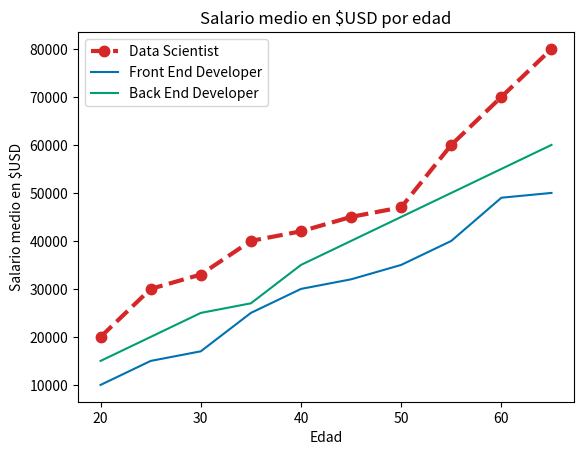

Recreate this plot in Python.
import matplotlib
print(matplotlib.__version__)
import matplotlib.pyplot as plt
## Nos muestra las distintas interfaces de colores que tiene matplotlib
print(plt.style.available)
## Usamos el siguiente estilo
plt.style.use('seaborn-v0_8-colorblind')
edad_x = [20,25,30,35,40,45,50,55,60,65]
salario_cd_y = [20000,30000,33000,40000,42000,45000,47000,60000,70000,80000]
salario_fed_y = [10000,15000,17000,25000,30000,32000,35000,40000,49000,50000]
salario_bed_y = [15000,20000,25000,27000,35000,40000,45000,50000,55000,60000]
plt.plot(edad_x, salario_cd_y, label = 'Data Scientist', linewidth = 3, marker = '.', markersize = 15, linestyle = '--', color = '#d62728')
plt.plot(edad_x, salario_fed_y, label = 'Front End Developer')
plt.plot(edad_x, salario_bed_y, label = 'Back End Developer')
plt.legend()
plt.title('Salario medio en $USD por edad')
plt.xlabel('Edad')
plt.ylabel('Salario medio en $USD')
plt.savefig('Gráfico de salario medio.png')
plt.show()
